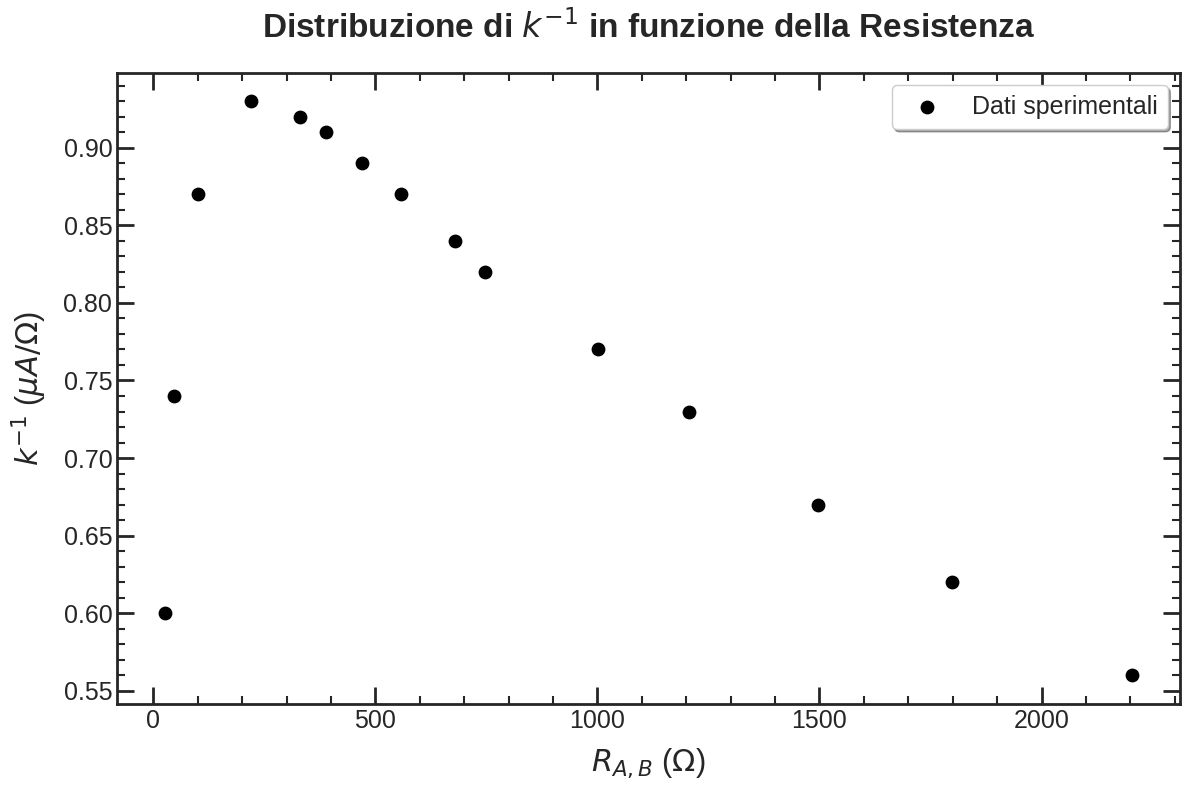

Recreate this plot in Python.
import numpy as np
import matplotlib.pyplot as plt
from matplotlib.ticker import AutoMinorLocator

# --- 1. DATASET ---
resistenze = np.array([
    27.25, 47, 99.91, 219.68, 329.54, 389.52, 469.38, 558.38, 680.06, 747.14, 
    1.0021, 1.2063, 1.4971, 1.7975, 2.203
])

# k^-1 (Asse Y)
k_inv = np.array([
    0.60, 0.74, 0.87, 0.93, 0.92, 0.91, 0.89, 0.87, 0.84, 0.82, 
    0.77, 0.73, 0.67, 0.62, 0.56
])

# --- 2. ELABORAZIONE ---
resistenze[-5:] = resistenze[-5:] * 1000

# --- 3. CREAZIONE DEL GRAFICO ---
plt.style.use('seaborn-v0_8-white')
fig, ax = plt.subplots(figsize=(12, 8))

# Disegno dei punti (ingranditi a s=80)
ax.scatter(resistenze, k_inv, color='black', s=80, alpha=1.0, 
           label='Dati sperimentali', zorder=2)

# Personalizzazione font (Aumentati di diverse unità)
ax.set_title(r"Distribuzione di $k^{-1}$ in funzione della Resistenza", 
             fontsize=24, pad=25, fontweight='bold')
ax.set_xlabel(r"$R_{A,B}$ ($\Omega$)", fontsize=22, labelpad=10)
ax.set_ylabel(r"$k^{-1}$ ($\mu A / \Omega$)", fontsize=22, labelpad=10)

# --- CONFIGURAZIONE TICKS (Più lunghi e spessi) ---
# Ticks principali
ax.tick_params(axis='both', which='major', direction='in', 
               length=12, width=2.0, labelsize=18, top=True, right=True)

# Ticks secondari
ax.tick_params(axis='both', which='minor', direction='in', 
               length=6, width=1.5, top=True, right=True)

# Locator per tacche secondarie
ax.xaxis.set_minor_locator(AutoMinorLocator())
ax.yaxis.set_minor_locator(AutoMinorLocator())

# Ispessimento dei bordi del grafico (Spine)
for spine in ax.spines.values():
    spine.set_linewidth(2.0)

# Legenda aumentata
ax.legend(fontsize=18, frameon=True, shadow=True, loc='best')

plt.tight_layout()
plt.show()
